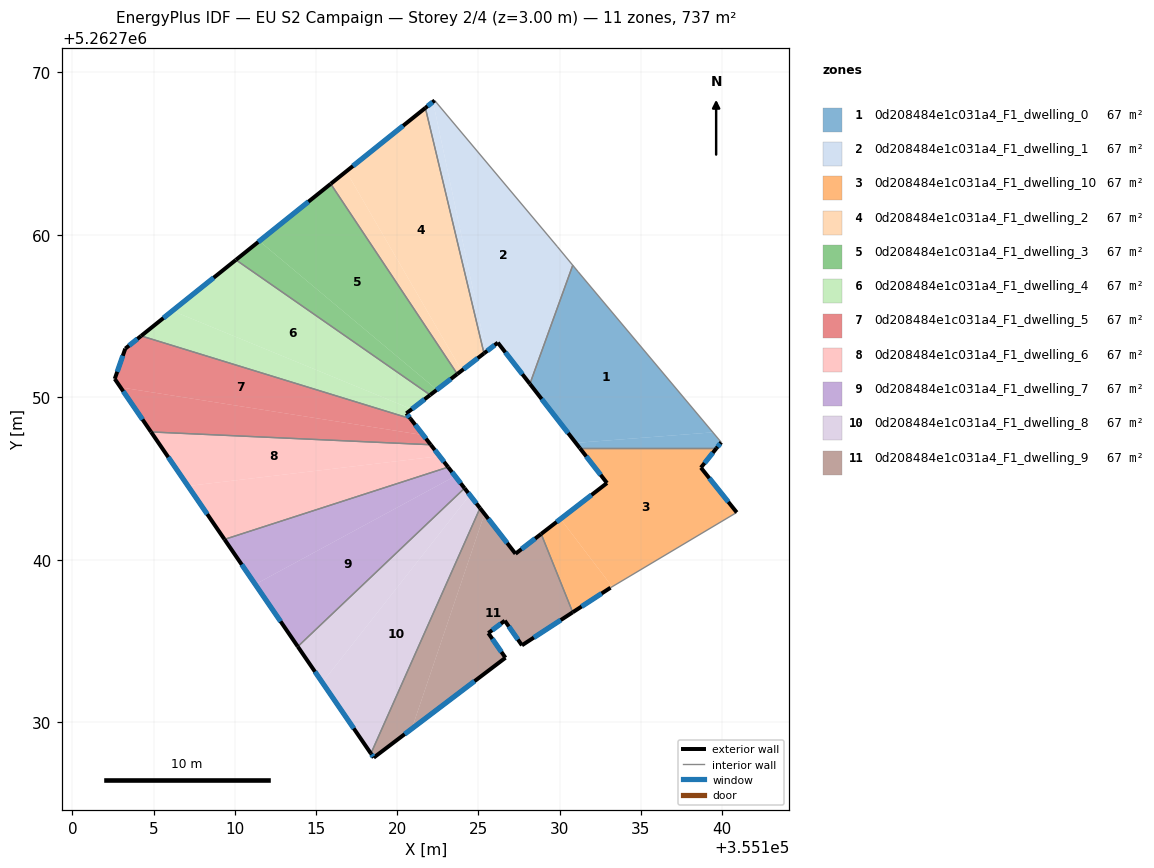
=== STOREY PLAN SPEC (per zone: floor XY polygon, exterior-wall plan segments, windows/doors) ===
zone 1: 0d208484e1c031a4_F1_dwelling_0  (67.0 m²)
  floor: (355131.13, 5262757.73) (355139.43, 5262747.84) (355130.99, 5262747.19) (355128.16, 5262750.82) (355130.80, 5262758.12)
  floor: (355139.43, 5262747.84) (355139.94, 5262747.22) (355139.65, 5262746.86) (355131.24, 5262746.86) (355130.99, 5262747.19)
  exterior wall: (355139.65, 5262746.86) – (355139.94, 5262747.22)  [0.5 m]
    window: (355139.72, 5262746.94) – (355139.87, 5262747.14)  [0.4 m²]
  exterior wall: (355128.16, 5262750.82) – (355131.24, 5262746.86)  [5.0 m]
    window: (355128.89, 5262749.89) – (355130.52, 5262747.79)  [4.2 m²]
  interior walls: 4
zone 2: 0d208484e1c031a4_F1_dwelling_1  (67.0 m²)
  floor: (355122.30, 5262768.26) (355129.84, 5262759.28) (355130.78, 5262758.15) (355128.16, 5262750.83) (355126.19, 5262753.36) (355125.47, 5262752.80) (355122.20, 5262768.18)
  floor: (355130.78, 5262758.15) (355130.80, 5262758.12) (355128.16, 5262750.82) (355128.16, 5262750.83)
  floor: (355122.20, 5262768.18) (355125.47, 5262752.80) (355125.34, 5262752.70) (355121.73, 5262767.80)
  exterior wall: (355126.19, 5262753.36) – (355128.16, 5262750.82)  [3.2 m]
    window: (355126.65, 5262752.76) – (355127.70, 5262751.41)  [2.7 m²]
  exterior wall: (355125.34, 5262752.70) – (355126.19, 5262753.36)  [1.1 m]
    window: (355125.54, 5262752.85) – (355125.99, 5262753.20)  [0.9 m²]
  exterior wall: (355122.30, 5262768.26) – (355121.73, 5262767.80)  [0.7 m]
    window: (355122.17, 5262768.16) – (355121.86, 5262767.91)  [0.6 m²]
  interior walls: 4
zone 3: 0d208484e1c031a4_F1_dwelling_10  (67.0 m²)
  floor: (355139.65, 5262746.86) (355138.69, 5262745.66) (355140.90, 5262742.91) (355133.23, 5262738.34) (355130.05, 5262742.51) (355132.91, 5262744.72) (355131.24, 5262746.86)
  floor: (355130.05, 5262742.51) (355133.23, 5262738.34) (355133.13, 5262738.27) (355130.80, 5262736.76) (355128.86, 5262741.58)
  exterior wall: (355130.80, 5262736.76) – (355133.13, 5262738.27)  [2.8 m]
    window: (355131.35, 5262737.12) – (355132.58, 5262737.92)  [2.3 m²]
  exterior wall: (355132.91, 5262744.72) – (355128.86, 5262741.58)  [5.1 m]
    window: (355131.96, 5262743.98) – (355129.81, 5262742.32)  [4.3 m²]
  exterior wall: (355131.24, 5262746.86) – (355132.91, 5262744.72)  [2.7 m]
    window: (355131.63, 5262746.36) – (355132.52, 5262745.22)  [2.3 m²]
  exterior wall: (355138.69, 5262745.66) – (355139.65, 5262746.86)  [1.5 m]
    window: (355138.92, 5262745.94) – (355139.43, 5262746.58)  [1.3 m²]
  exterior wall: (355140.90, 5262742.91) – (355138.69, 5262745.66)  [3.5 m]
    window: (355140.38, 5262743.55) – (355139.21, 5262745.02)  [3.0 m²]
  interior walls: 3
zone 4: 0d208484e1c031a4_F1_dwelling_2  (67.0 m²)
  floor: (355121.73, 5262767.80) (355125.34, 5262752.70) (355123.97, 5262751.64) (355116.86, 5262763.90)
  floor: (355116.86, 5262763.90) (355123.97, 5262751.64) (355123.70, 5262751.43) (355115.90, 5262763.13)
  exterior wall: (355123.70, 5262751.43) – (355125.34, 5262752.70)  [2.1 m]
    window: (355124.08, 5262751.72) – (355124.95, 5262752.40)  [1.8 m²]
  exterior wall: (355121.73, 5262767.80) – (355115.90, 5262763.13)  [7.5 m]
    window: (355120.36, 5262766.71) – (355117.27, 5262764.23)  [6.3 m²]
  interior walls: 2
zone 5: 0d208484e1c031a4_F1_dwelling_3  (67.0 m²)
  floor: (355115.90, 5262763.13) (355123.70, 5262751.43) (355122.44, 5262750.46) (355111.51, 5262759.61)
  floor: (355122.44, 5262750.46) (355122.02, 5262750.14) (355110.07, 5262758.45) (355111.51, 5262759.61)
  exterior wall: (355122.03, 5262750.14) – (355123.70, 5262751.43)  [2.1 m]
    window: (355122.42, 5262750.44) – (355123.30, 5262751.12)  [1.8 m²]
  exterior wall: (355115.90, 5262763.13) – (355110.07, 5262758.45)  [7.5 m]
    window: (355114.53, 5262762.03) – (355111.44, 5262759.55)  [6.3 m²]
  interior walls: 2
zone 6: 0d208484e1c031a4_F1_dwelling_4  (67.0 m²)
  floor: (355122.03, 5262750.14) (355120.89, 5262749.26) (355106.16, 5262755.32) (355110.07, 5262758.45)
  floor: (355120.89, 5262749.26) (355120.56, 5262749.00) (355120.81, 5262748.68) (355104.23, 5262753.77) (355106.16, 5262755.32)
  exterior wall: (355120.56, 5262749.00) – (355122.03, 5262750.14)  [1.9 m]
    window: (355120.90, 5262749.27) – (355121.68, 5262749.87)  [1.6 m²]
  exterior wall: (355120.81, 5262748.68) – (355120.56, 5262749.00)  [0.4 m]
    window: (355120.75, 5262748.76) – (355120.62, 5262748.93)  [0.3 m²]
  exterior wall: (355110.07, 5262758.45) – (355104.23, 5262753.77)  [7.5 m]
    window: (355108.70, 5262757.35) – (355105.60, 5262754.87)  [6.3 m²]
  interior walls: 2
zone 7: 0d208484e1c031a4_F1_dwelling_5  (67.0 m²)
  floor: (355120.81, 5262748.68) (355121.60, 5262747.67) (355102.97, 5262750.61) (355102.61, 5262751.13) (355103.26, 5262752.99) (355104.23, 5262753.77)
  floor: (355121.60, 5262747.67) (355122.06, 5262747.07) (355104.84, 5262747.86) (355102.97, 5262750.61)
  exterior wall: (355104.23, 5262753.77) – (355103.26, 5262752.99)  [1.2 m]
    window: (355104.01, 5262753.59) – (355103.49, 5262753.17)  [1.1 m²]
  exterior wall: (355122.06, 5262747.07) – (355120.81, 5262748.68)  [2.0 m]
    window: (355121.77, 5262747.45) – (355121.11, 5262748.30)  [1.7 m²]
  exterior wall: (355102.61, 5262751.13) – (355104.84, 5262747.86)  [4.0 m]
    window: (355103.14, 5262750.36) – (355104.32, 5262748.63)  [3.3 m²]
  exterior wall: (355103.26, 5262752.99) – (355102.61, 5262751.13)  [2.0 m]
    window: (355103.11, 5262752.55) – (355102.76, 5262751.56)  [1.7 m²]
  interior walls: 2
zone 8: 0d208484e1c031a4_F1_dwelling_6  (67.0 m²)
  floor: (355122.61, 5262746.37) (355123.13, 5262745.70) (355109.37, 5262741.25) (355107.12, 5262744.53)
  floor: (355122.06, 5262747.07) (355122.61, 5262746.37) (355107.12, 5262744.53) (355104.84, 5262747.86)
  exterior wall: (355123.13, 5262745.70) – (355122.06, 5262747.07)  [1.7 m]
    window: (355122.88, 5262746.02) – (355122.31, 5262746.75)  [1.5 m²]
  exterior wall: (355104.84, 5262747.86) – (355109.37, 5262741.25)  [8.0 m]
    window: (355105.91, 5262746.31) – (355108.30, 5262742.80)  [6.8 m²]
  interior walls: 2
zone 9: 0d208484e1c031a4_F1_dwelling_7  (67.0 m²)
  floor: (355123.13, 5262745.70) (355123.56, 5262745.14) (355111.26, 5262738.48) (355109.37, 5262741.25)
  floor: (355123.56, 5262745.14) (355124.14, 5262744.40) (355113.88, 5262734.65) (355111.26, 5262738.48)
  exterior wall: (355124.14, 5262744.40) – (355123.13, 5262745.70)  [1.6 m]
    window: (355123.90, 5262744.70) – (355123.37, 5262745.39)  [1.4 m²]
  exterior wall: (355109.37, 5262741.25) – (355113.88, 5262734.65)  [8.0 m]
    window: (355110.43, 5262739.70) – (355112.82, 5262736.20)  [6.7 m²]
  interior walls: 2
zone 10: 0d208484e1c031a4_F1_dwelling_8  (67.0 m²)
  floor: (355124.47, 5262743.98) (355125.09, 5262743.17) (355118.38, 5262728.07) (355115.39, 5262732.44)
  floor: (355124.47, 5262743.98) (355115.39, 5262732.44) (355113.88, 5262734.65) (355124.14, 5262744.40) (355125.09, 5262743.17)
  exterior wall: (355125.09, 5262743.17) – (355124.14, 5262744.40)  [1.6 m]
    window: (355124.87, 5262743.46) – (355124.37, 5262744.11)  [1.3 m²]
  exterior wall: (355113.88, 5262734.65) – (355118.38, 5262728.07)  [8.0 m]
    window: (355114.93, 5262733.10) – (355117.32, 5262729.61)  [6.7 m²]
  interior walls: 2
zone 11: 0d208484e1c031a4_F1_dwelling_9  (67.0 m²)
  floor: (355128.86, 5262741.58) (355130.80, 5262736.76) (355127.67, 5262734.73) (355126.62, 5262736.24) (355125.60, 5262735.48) (355126.66, 5262733.96) (355120.90, 5262729.59) (355125.37, 5262742.82) (355127.28, 5262740.36)
  floor: (355125.09, 5262743.17) (355125.37, 5262742.82) (355120.90, 5262729.59) (355118.55, 5262727.81) (355118.38, 5262728.07)
  exterior wall: (355125.60, 5262735.48) – (355126.62, 5262736.24)  [1.3 m]
    window: (355125.84, 5262735.66) – (355126.38, 5262736.06)  [1.1 m²]
  exterior wall: (355126.66, 5262733.96) – (355125.60, 5262735.48)  [1.8 m]
    window: (355126.41, 5262734.32) – (355125.85, 5262735.12)  [1.6 m²]
  exterior wall: (355118.55, 5262727.81) – (355126.66, 5262733.96)  [10.2 m]
    window: (355120.46, 5262729.26) – (355124.76, 5262732.52)  [8.6 m²]
  exterior wall: (355118.38, 5262728.07) – (355118.55, 5262727.81)  [0.3 m]
    window: (355118.42, 5262728.01) – (355118.51, 5262727.87)  [0.3 m²]
  exterior wall: (355127.28, 5262740.36) – (355125.09, 5262743.17)  [3.6 m]
    window: (355126.77, 5262741.02) – (355125.61, 5262742.51)  [3.0 m²]
  exterior wall: (355128.86, 5262741.58) – (355127.28, 5262740.36)  [2.0 m]
    window: (355128.49, 5262741.30) – (355127.65, 5262740.65)  [1.7 m²]
  exterior wall: (355127.67, 5262734.73) – (355130.80, 5262736.76)  [3.7 m]
    window: (355128.41, 5262735.20) – (355130.07, 5262736.28)  [3.1 m²]
  exterior wall: (355126.62, 5262736.24) – (355127.67, 5262734.73)  [1.8 m]
    window: (355126.87, 5262735.89) – (355127.43, 5262735.08)  [1.6 m²]
  interior walls: 2

=== DERIVED (storey summary) ===
Building: EU S2 Campaign
Storey: 2 of 4  (floor level z = 3.00 m)
Storey gross floor area: 737.3 m²
Zones on this storey: 11
  - 0d208484e1c031a4_F1_dwelling_0: floor 67.0 m²; exterior wall 5.5 m (16.4 m²); 2 window(s) 4.6 m²; WWR 28.1%
  - 0d208484e1c031a4_F1_dwelling_1: floor 67.0 m²; exterior wall 5.0 m (15.1 m²); 3 window(s) 4.2 m²; WWR 28.1%
  - 0d208484e1c031a4_F1_dwelling_10: floor 67.0 m²; exterior wall 15.7 m (47.0 m²); 5 window(s) 13.2 m²; WWR 28.1%
  - 0d208484e1c031a4_F1_dwelling_2: floor 67.0 m²; exterior wall 9.5 m (28.6 m²); 2 window(s) 8.1 m²; WWR 28.1%
  - 0d208484e1c031a4_F1_dwelling_3: floor 67.0 m²; exterior wall 9.6 m (28.8 m²); 2 window(s) 8.1 m²; WWR 28.1%
  - 0d208484e1c031a4_F1_dwelling_4: floor 67.0 m²; exterior wall 9.7 m (29.2 m²); 3 window(s) 8.2 m²; WWR 28.1%
  - 0d208484e1c031a4_F1_dwelling_5: floor 67.0 m²; exterior wall 9.2 m (27.6 m²); 4 window(s) 7.8 m²; WWR 28.1%
  - 0d208484e1c031a4_F1_dwelling_6: floor 67.0 m²; exterior wall 9.8 m (29.3 m²); 2 window(s) 8.2 m²; WWR 28.1%
  - 0d208484e1c031a4_F1_dwelling_7: floor 67.0 m²; exterior wall 9.6 m (28.9 m²); 2 window(s) 8.1 m²; WWR 28.1%
  - 0d208484e1c031a4_F1_dwelling_8: floor 67.0 m²; exterior wall 9.5 m (28.6 m²); 2 window(s) 8.0 m²; WWR 28.1%
  - 0d208484e1c031a4_F1_dwelling_9: floor 67.0 m²; exterior wall 24.7 m (74.2 m²); 8 window(s) 20.9 m²; WWR 28.1%
Zone adjacency (shared interzone walls):
  - 0d208484e1c031a4_F1_dwelling_0 ↔ 0d208484e1c031a4_F1_dwelling_1
  - 0d208484e1c031a4_F1_dwelling_0 ↔ 0d208484e1c031a4_F1_dwelling_10
  - 0d208484e1c031a4_F1_dwelling_1 ↔ 0d208484e1c031a4_F1_dwelling_2
  - 0d208484e1c031a4_F1_dwelling_10 ↔ 0d208484e1c031a4_F1_dwelling_9
  - 0d208484e1c031a4_F1_dwelling_2 ↔ 0d208484e1c031a4_F1_dwelling_3
  - 0d208484e1c031a4_F1_dwelling_3 ↔ 0d208484e1c031a4_F1_dwelling_4
  - 0d208484e1c031a4_F1_dwelling_4 ↔ 0d208484e1c031a4_F1_dwelling_5
  - 0d208484e1c031a4_F1_dwelling_5 ↔ 0d208484e1c031a4_F1_dwelling_6
  - 0d208484e1c031a4_F1_dwelling_6 ↔ 0d208484e1c031a4_F1_dwelling_7
  - 0d208484e1c031a4_F1_dwelling_7 ↔ 0d208484e1c031a4_F1_dwelling_8
  - 0d208484e1c031a4_F1_dwelling_8 ↔ 0d208484e1c031a4_F1_dwelling_9